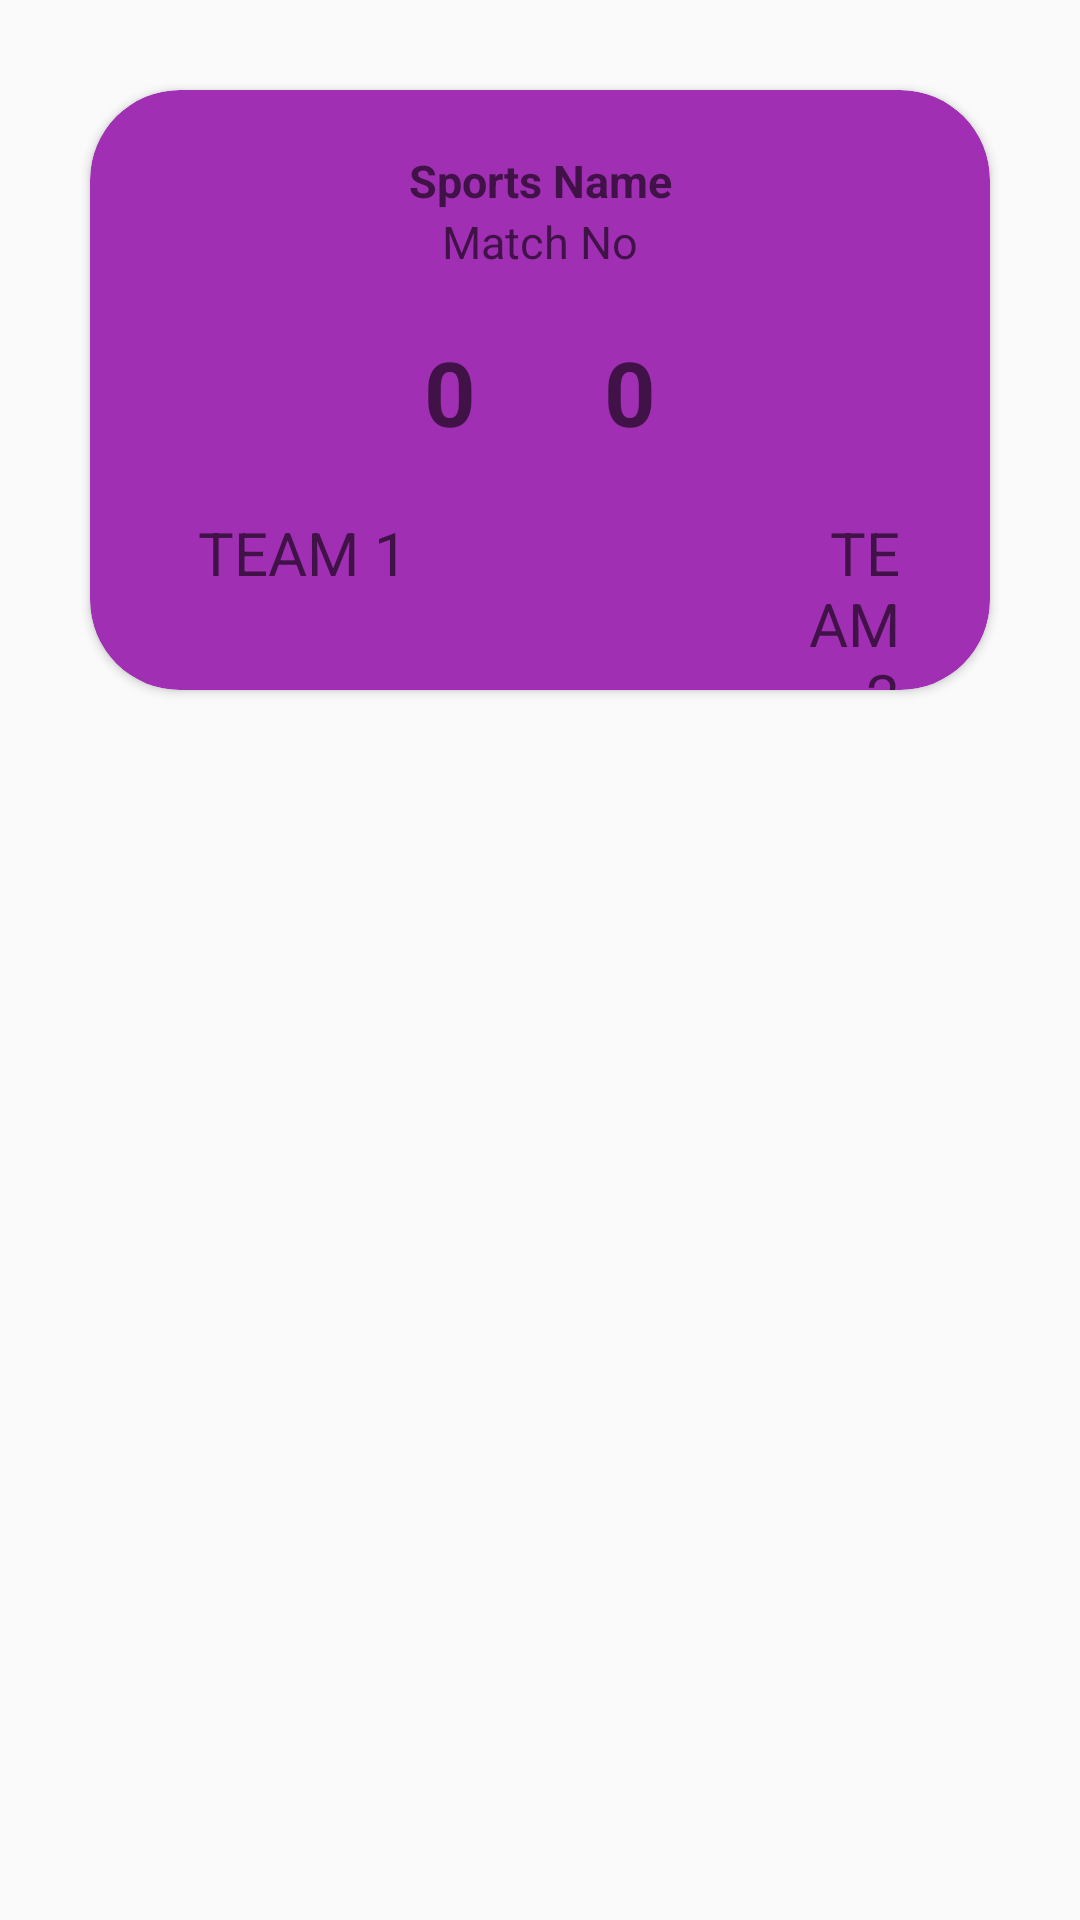

The Android layout XML behind this screen, and the referenced resources:
<!-- AndroidManifest.xml: application theme Theme.Zest23 -->
<!-- res/layout/activity_check_live_score.xml -->
<?xml version="1.0" encoding="utf-8"?>
<LinearLayout xmlns:android="http://schemas.android.com/apk/res/android"
    xmlns:app="http://schemas.android.com/apk/res-auto"
    xmlns:tools="http://schemas.android.com/tools"
    android:layout_width="match_parent"
    android:layout_height="match_parent"
    tools:context=".Check_LiveScore"
    android:orientation="vertical">

    <androidx.cardview.widget.CardView
        android:layout_width="match_parent"
        android:layout_height="200dp"
        android:layout_marginTop="30dp"
        android:layout_marginLeft="30dp"
        android:layout_marginRight="30dp"
        app:cardCornerRadius="30dp"
        android:backgroundTint="#A02FB3">


        <LinearLayout
            android:layout_width="match_parent"
            android:layout_height="match_parent"
            android:orientation="vertical">


            <LinearLayout
                android:layout_width="match_parent"
                android:layout_height="wrap_content"
                android:orientation="vertical"
                android:layout_marginTop="20dp"
                android:layout_marginRight="30dp"
                android:layout_marginLeft="30dp"
                android:layout_gravity="center">
                <TextView
                    android:layout_width="match_parent"
                    android:layout_height="wrap_content"
                    android:id="@+id/Sport_name"
                    android:hint="Sports Name"
                    android:layout_gravity="center"
                    android:textAlignment="center"
                    android:textStyle="bold"
                    android:textSize="15dp">
                </TextView>

                <TextView
                    android:layout_width="match_parent"
                    android:layout_height="wrap_content"
                    android:id="@+id/Match_NO"
                    android:hint="Match No"
                    android:layout_gravity="center"
                    android:textAlignment="center"
                    android:textSize="15dp">
                </TextView>

                <LinearLayout
                    android:layout_width="match_parent"
                    android:layout_height="wrap_content"
                    android:orientation="horizontal"
                    android:gravity="center">

                    <ImageView
                        android:layout_width="80dp"
                        android:layout_height="80dp"
                        android:id="@+id/Team1_Logo"
                        android:src="@drawable/coep_logo"
                        android:layout_gravity="center">

                    </ImageView>

                    <TextView
                        android:layout_width="60dp"
                        android:layout_height="wrap_content"
                        android:id="@+id/Team1_Score"
                        android:layout_gravity="center"
                        android:textAlignment="center"
                        android:hint="0"
                        android:textStyle="bold"
                        android:textSize="30dp" />

                    <TextView
                        android:layout_width="60dp"
                        android:layout_height="wrap_content"
                        android:id="@+id/Team2_Score"
                        android:layout_gravity="center"
                        android:textAlignment="center"
                        android:hint="0"
                        android:textStyle="bold"
                        android:textSize="30dp" />
                    <ImageView
                        android:layout_width="80dp"
                        android:layout_height="80dp"
                        android:id="@+id/Team2_Logo"
                        android:src="@drawable/mitwpu_logo"
                        android:layout_gravity="center">
                    </ImageView>


                </LinearLayout>

                <LinearLayout
                    android:layout_width="match_parent"
                    android:layout_height="wrap_content"
                    android:orientation="horizontal">

                    <TextView
                        android:layout_width="wrap_content"
                        android:layout_height="wrap_content"
                        android:id="@+id/Team1_Name"
                        android:hint="TEAM 1"
                        android:paddingRight="70dp"
                        android:paddingLeft="6dp"
                        android:textSize="20dp"
                        android:textAlignment="textStart"/>

                    <TextView
                        android:layout_width="wrap_content"
                        android:layout_height="wrap_content"
                        android:id="@+id/Team2_Name"
                        android:textSize="20dp"
                        android:hint="TEAM 2"
                        android:paddingLeft="50dp"
                        android:textAlignment="textEnd"/>
                </LinearLayout>


            </LinearLayout>


        </LinearLayout>


    </androidx.cardview.widget.CardView>

</LinearLayout>
<!-- resources referenced by this layout -->
<resources>
  <style name="Theme.Zest23" parent="Theme.AppCompat.Light.NoActionBar">
          
          <item name="colorPrimary">@color/purple_500</item>
          <item name="colorPrimaryVariant">@color/purple_700</item>
          <item name="colorOnPrimary">@color/white</item>
          
          <item name="colorSecondary">@color/teal_200</item>
          <item name="colorSecondaryVariant">@color/teal_700</item>
          <item name="colorOnSecondary">@color/black</item>
          
          <item name="android:statusBarColor" tools:targetApi="l">?attr/colorPrimaryVariant</item>
          
  
          <item name="colorPrimaryDark">@color/colorPrimaryDark</item>
          <item name="colorAccent">@color/colorAccent</item>
      </style>
  <color name="purple_500">#FF6200EE</color>
  <color name="purple_700">#FF3700B3</color>
  <color name="white">#FFFFFFFF</color>
  <color name="teal_200">#FF03DAC5</color>
  <color name="teal_700">#FF018786</color>
  <color name="black">#FF000000</color>
  <color name="colorPrimaryDark">#fff</color>
  <color name="colorAccent">#448AFF</color>
</resources>
